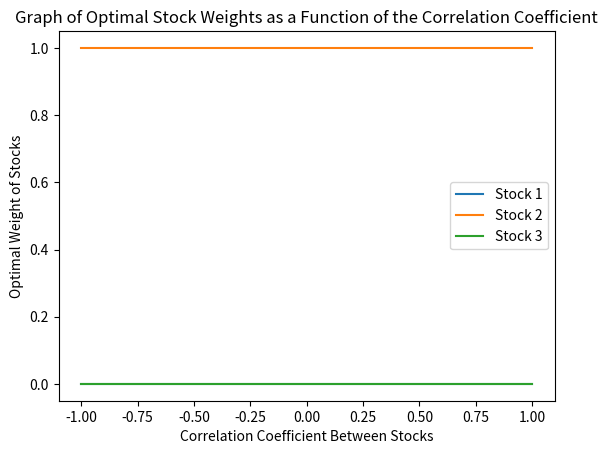

Python code for this plot:
# import matplotlib.pyplot as plt
# import numpy as np
# from scipy.optimize import minimize

# Define the given inputs


# def optimize_portfolio(correlation):
#     # Define the objective function to maximize (expected return)
#     def expected_return(weights):
#         return -1 * sum(weights[i] * expected_returns[i] for i in range(len(weights)))

#     # Define the budget constraint
#     def budget_constraint(weights):
#         return sum(weights) - 1

#     # Define the risk constraint
#     def risk_constraint(weights):
#         portfolio_variance = sum((weights[i] ** 2) * (standard_deviations[i] ** 2) for i in range(len(weights)))
#         for i in range(len(weights)):
#             for j in range(i + 1, len(weights)):
#                 portfolio_variance += 2 * weights[i] * weights[j] * standard_deviations[i] * standard_deviations[j] * correlation
#         return -(portfolio_variance - risk_tolerance ** 2)

#     # Specify the initial guess and bounds for weights
#     initial_weights = [1/len(expected_returns)] * len(expected_returns)
#     weight_bounds = [(0, 1)] * len(expected_returns)

#     # Define the constraints as a list of dictionaries
#     constraints = [
#         {'type': 'eq', 'fun': budget_constraint},  
#         {'type': 'ineq', 'fun': risk_constraint}
#     ]

#     # Execute the optimization to find the optimal weights
#     result = minimize(expected_return, initial_weights, method='SLSQP', 
#                       constraints=constraints, bounds=weight_bounds,
#                       options={'ftol': 1e-6})

#     return result.x

# # Generate correlation coefficients from -1 to 1 with a step size of 0.1
# x = np.arange(-1, 1.1, 0.1)

# # Calculate optimal weights for the stocks
# weights_optimized = [optimize_portfolio(coeff) for coeff in x]

# # Extract weights for each stock
# weights_stock_1 = [round(weights[0], 5) for weights in weights_optimized]
# weights_stock_2 = [round(weights[1], 5) for weights in weights_optimized]
# weights_stock_3 = [round(weights[2], 5) for weights in weights_optimized]

# # Plotting the results
# plt.xlabel('Correlation Coefficient Between Stocks')
# plt.ylabel('Optimal Weight of Stocks')

# plt.plot(x, weights_stock_1, label="Stock 1")
# plt.plot(x, weights_stock_2, label="Stock 2")
# plt.plot(x, weights_stock_3, label="Stock 3")

# plt.legend()
# plt.show()
import matplotlib.pyplot as plt
import numpy as np
from scipy.optimize import minimize

# Modified function to calculate optimal portfolio
def optimize_portfolio(correlation):
    # Define the objective function to maximize (expected return)
    def expected_return(weights):
        return -1 * sum(weights[i] * returns[i] for i in range(len(weights)))  # Negative to maximize return

    # Define the budget constraint (weights sum to 1)
    def budget_constraint(weights):
        return sum(weights) - 1

    # Define the risk constraint (portfolio volatility under risk tolerance)
    def risk_constraint(weights):
        portfolio_variance = 0
        for i in range(len(weights)):
            for j in range(i, len(weights)):
                cov_ij = std_devs[i] * std_devs[j] * (correlation if i != j else 1)
                portfolio_variance += weights[i] * weights[j] * cov_ij
        portfolio_volatility = np.sqrt(portfolio_variance)
        return -(portfolio_volatility - risk_tolerance)  # Return negative value to enforce inequality

    # Specify initial weights and bounds
    initial_weights = [1 / len(returns)] * len(returns)
    weight_bounds = [(0, 1)] * len(returns)

    # Define the constraints
    constraints = [
        {'type': 'eq', 'fun': budget_constraint},  # Weights must sum to 1
        {'type': 'ineq', 'fun': risk_constraint}   # Risk must be under tolerance
    ]

    # Perform optimization
    result = minimize(expected_return, initial_weights, method='SLSQP',
                      constraints=constraints, bounds=weight_bounds,
                      options={'ftol': 1e-6, 'disp': False})

    return result.x

# Stock returns and volatilities (in percentage)
num_stocks = 3
returns = [5.38, 7.65, 7.29]  # These are the example returns for the three stocks
std_devs = [15, 25, 40]  # Diverse volatilities for a greater effect of correlation
risk_tolerance = 30  # Higher risk tolerance

# Generate correlation coefficients from -1 to 1 with a step size of 0.1
x = np.arange(-1, 1.1, 0.1)

# Calculate optimal weights for each correlation coefficient
weights_optimized = [optimize_portfolio(coeff) for coeff in x]

# Extract weights for each stock
weights_stocks = [[round(weights[i], 5) for weights in weights_optimized] for i in range(num_stocks)]

# Debugging: Print the weights for each correlation coefficient
for coeff, weights in zip(x, weights_optimized):
    print(f"Correlation: {coeff}, Weights: {weights}")

# Plotting the results
plt.figure()
plt.xlabel('Correlation Coefficient Between Stocks')
plt.ylabel('Optimal Weight of Stocks')

plt.title("Graph of Optimal Stock Weights as a Function of the Correlation Coefficient")

# Plot each stock's optimal weight
for i in range(num_stocks):
    plt.plot(x, weights_stocks[i], label=f"Stock {i + 1}")

plt.legend()
# Show the plot
plt.show()
